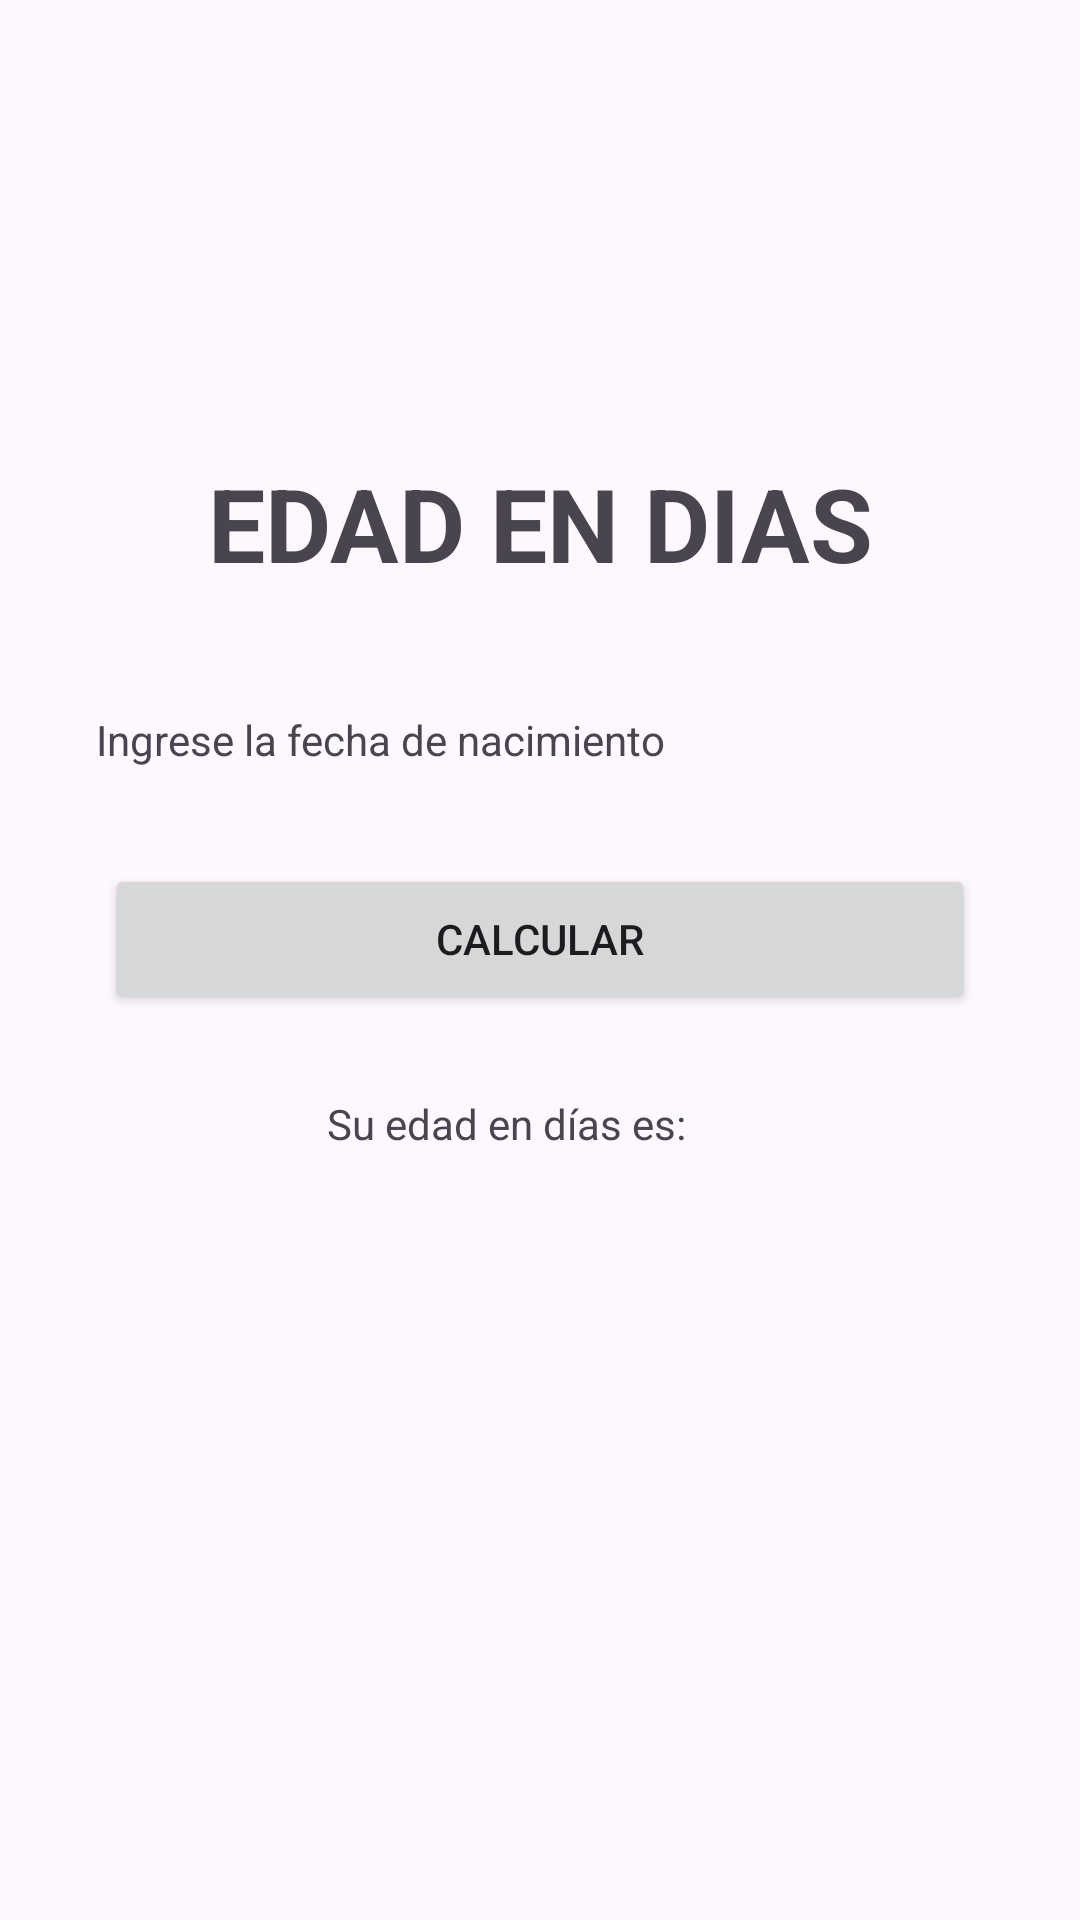

Layout XML and referenced resources for this Android screen:
<!-- AndroidManifest.xml: application theme Theme.ParcialAscurra -->
<!-- res/layout/activity_edadendias.xml -->
<?xml version="1.0" encoding="utf-8"?>
<androidx.constraintlayout.widget.ConstraintLayout xmlns:android="http://schemas.android.com/apk/res/android"
    xmlns:app="http://schemas.android.com/apk/res-auto"
    xmlns:tools="http://schemas.android.com/tools"
    android:layout_width="match_parent"
    android:layout_height="match_parent"
    tools:context=".EdadendiasActivity">

    <TextView
        android:id="@+id/etTituloEdad"
        android:layout_width="wrap_content"
        android:layout_height="wrap_content"
        android:layout_marginBottom="40dp"
        android:text="@string/titulo_edad"
        android:textSize="34sp"
        android:textStyle="bold"
        app:layout_constraintBottom_toTopOf="@+id/etIngreseFecha"
        app:layout_constraintEnd_toEndOf="parent"
        app:layout_constraintStart_toStartOf="parent" />

    <TextView
        android:id="@+id/etIngreseFecha"
        android:layout_width="wrap_content"
        android:layout_height="wrap_content"
        android:layout_marginStart="32dp"
        android:layout_marginTop="237dp"
        android:text="@string/ingrese_fecha"
        app:layout_constraintStart_toStartOf="parent"
        app:layout_constraintTop_toTopOf="parent" />

    <Button
        android:id="@+id/btnCalcularEdad"
        android:layout_width="0dp"
        android:layout_height="50dp"
        android:layout_marginStart="35dp"
        android:layout_marginEnd="35dp"
        android:layout_marginBottom="302dp"
        android:text="@string/boton_Calcular"
        app:layout_constraintBottom_toBottomOf="parent"
        app:layout_constraintEnd_toEndOf="parent"
        app:layout_constraintStart_toStartOf="parent" />

    <com.google.android.material.textfield.TextInputLayout
        android:id="@+id/textInputLayout5"
        android:layout_width="0dp"
        android:layout_height="60dp"
        android:layout_marginStart="32dp"
        android:layout_marginTop="85dp"
        android:layout_marginEnd="32dp"
        android:layout_marginBottom="87dp"
        app:layout_constraintBottom_toBottomOf="@+id/btnCalcularEdad"
        app:layout_constraintEnd_toEndOf="parent"
        app:layout_constraintStart_toStartOf="parent"
        app:layout_constraintTop_toBottomOf="@+id/etTituloEdad">

        <com.google.android.material.textfield.TextInputEditText
            android:id="@+id/etFecha"
            android:layout_width="match_parent"
            android:layout_height="wrap_content" />
    </com.google.android.material.textfield.TextInputLayout>

    <TextView
        android:id="@+id/etResultadoEdad"
        android:layout_width="wrap_content"
        android:layout_height="wrap_content"
        android:layout_marginStart="74dp"
        android:text="@string/resultado_edad"
        app:layout_constraintBaseline_toBaselineOf="@+id/etEdadDias"
        app:layout_constraintStart_toStartOf="@+id/btnCalcularEdad" />

    <TextView
        android:id="@+id/etEdadDias"
        android:layout_width="wrap_content"
        android:layout_height="wrap_content"
        android:layout_marginStart="14dp"
        android:layout_marginTop="27dp"
        app:layout_constraintStart_toEndOf="@+id/etResultadoEdad"
        app:layout_constraintTop_toBottomOf="@+id/btnCalcularEdad" />
</androidx.constraintlayout.widget.ConstraintLayout>
<!-- resources referenced by this layout -->
<resources>
  <string name="boton_Calcular">CALCULAR</string>
  <string name="ingrese_fecha">Ingrese la fecha de nacimiento</string>
  <string name="resultado_edad">Su edad en días es:</string>
  <string name="titulo_edad">EDAD EN DIAS</string>
  <style name="Theme.ParcialAscurra" parent="Base.Theme.ParcialAscurra" />
  <style name="Base.Theme.ParcialAscurra" parent="Theme.Material3.DayNight.NoActionBar">
          
          
      </style>
</resources>
